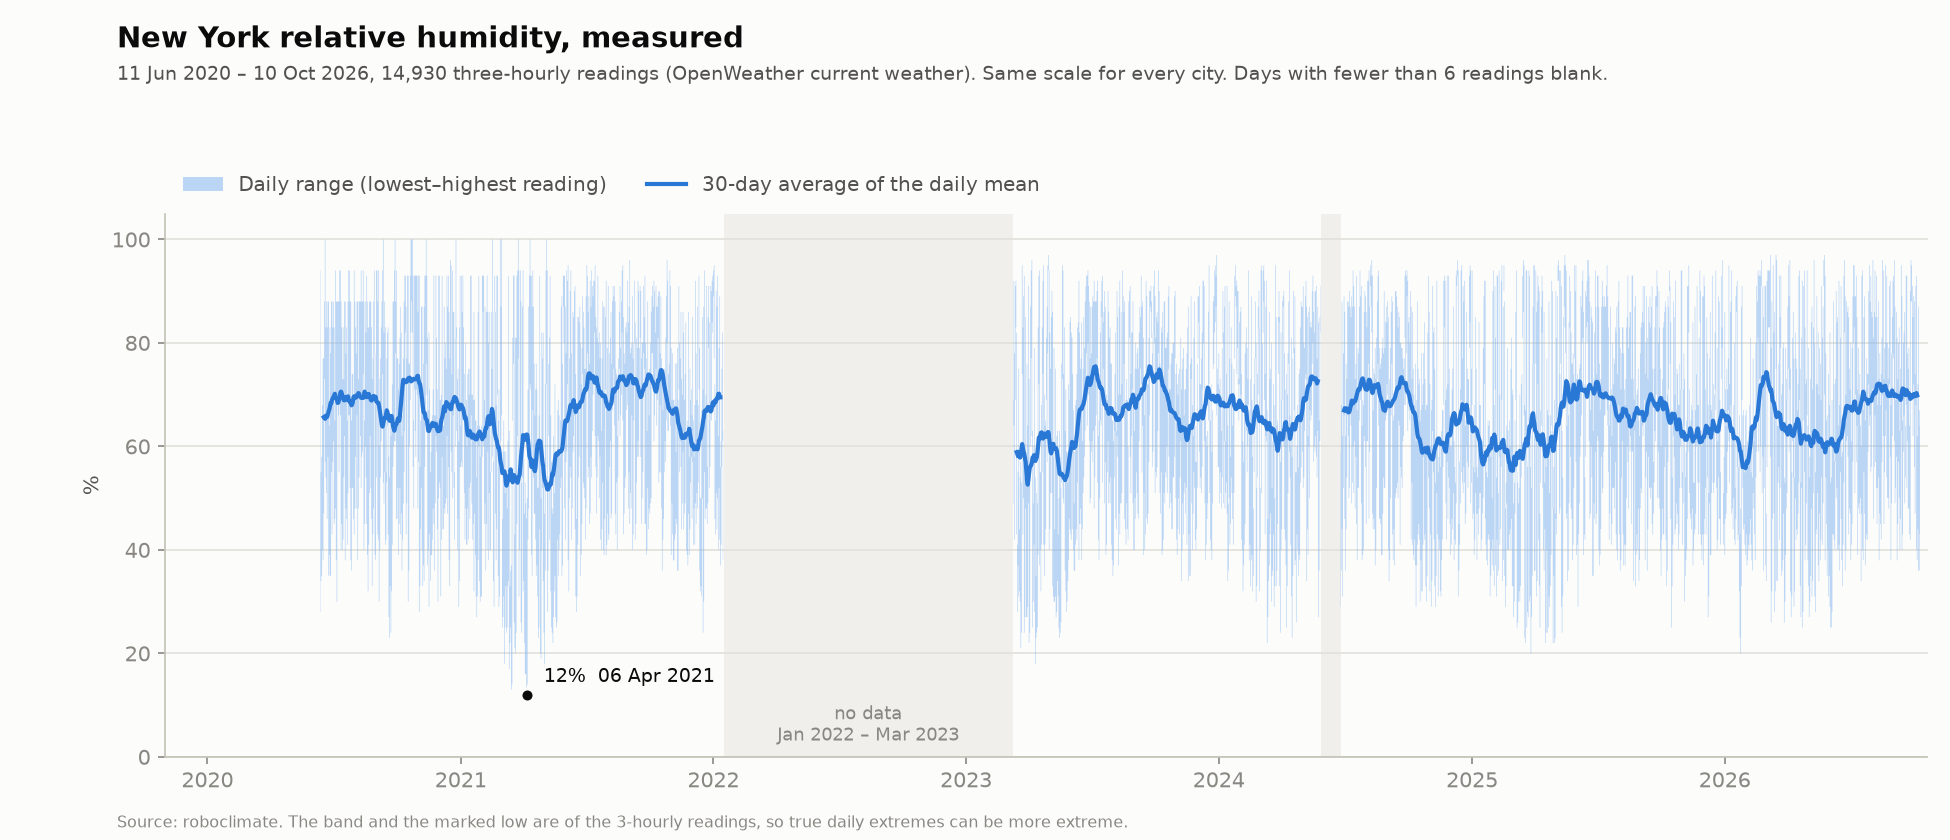

The table this chart was drawn from, first rows:
date, min, max, mean, readings, avg30
2020-06-11, , , , 2, 
2020-06-12, 28.00, 94.00, 68.00, 8, 
2020-06-13, 34.00, 55.00, 43.62, 8, 
2020-06-14, 35.00, 58.00, 45.00, 8, 
2020-06-15, 40.00, 68.00, 58.12, 8, 
2020-06-16, 38.00, 77.00, 59.25, 8, 
2020-06-17, 47.00, 77.00, 64.00, 8, 65.66
2020-06-18, 73.00, 88.00, 82.25, 8, 65.76
2020-06-19, 57.00, 100, 78.50, 8, 65.32
2020-06-20, 54.00, 83.00, 72.50, 8, 65.86
2020-06-21, 51.00, 88.00, 70.38, 8, 65.98
2020-06-22, 46.00, 83.00, 66.38, 8, 65.71
2020-06-23, 58.00, 88.00, 68.25, 8, 66.25
2020-06-24, 35.00, 88.00, 68.88, 8, 66.73
2020-06-25, 39.00, 64.00, 47.75, 8, 67.12
2020-06-26, 35.00, 83.00, 61.25, 8, 67.79
2020-06-27, 35.00, 78.00, 61.88, 8, 68.40
2020-06-28, 55.00, 88.00, 75.00, 8, 68.40
2020-06-29, 43.00, 88.00, 70.62, 8, 69.01
2020-06-30, 57.00, 83.00, 73.62, 8, 69.32
2020-07-01, 61.00, 88.00, 77.88, 8, 69.57
2020-07-02, 45.00, 83.00, 67.75, 8, 69.82
2020-07-03, 46.00, 65.00, 56.25, 8, 70.18
2020-07-04, 48.00, 94.00, 77.75, 8, 69.73
2020-07-05, 38.00, 88.00, 68.75, 8, 69.22
2020-07-06, 30.00, 88.00, 59.12, 8, 69.03
2020-07-07, 69.00, 88.00, 79.62, 8, 68.40
2020-07-08, 66.00, 88.00, 79.25, 8, 68.45
2020-07-09, 55.00, 88.00, 77.62, 8, 68.97
2020-07-10, 69.00, 94.00, 86.62, 8, 69.42
2020-07-11, 66.00, 94.00, 86.00, 8, 70.41
2020-07-12, 40.00, 88.00, 68.00, 8, 70.60
2020-07-13, 45.00, 83.00, 62.00, 8, 70.23
2020-07-14, 40.00, 73.00, 54.25, 8, 69.75
2020-07-15, 42.00, 83.00, 65.75, 8, 69.42
2020-07-16, 54.00, 73.00, 66.62, 8, 68.92
2020-07-17, 62.00, 88.00, 74.88, 8, 68.90
2020-07-18, 38.00, 88.00, 68.75, 8, 69.00
2020-07-19, 48.00, 78.00, 63.25, 8, 69.57
2020-07-20, 46.00, 83.00, 66.88, 8, 69.08
2020-07-21, 41.00, 65.00, 51.38, 8, 69.40
2020-07-22, 51.00, 88.00, 67.75, 8, 69.68
2020-07-23, 66.00, 94.00, 84.12, 8, 69.04
2020-07-24, 66.00, 94.00, 82.38, 8, 68.66
2020-07-25, 52.00, 88.00, 77.25, 8, 68.70
2020-07-26, 38.00, 88.00, 66.88, 8, 68.39
2020-07-27, 36.00, 65.00, 51.00, 8, 67.95
2020-07-28, 52.00, 74.00, 60.38, 8, 68.08
2020-07-29, 52.00, 74.00, 61.00, 8, 68.60
2020-07-30, 46.00, 69.00, 58.38, 8, 69.51
2020-07-31, 43.00, 94.00, 77.25, 8, 69.70
2020-08-01, 48.00, 88.00, 71.00, 8, 69.34
2020-08-02, 58.00, 83.00, 73.12, 8, 69.42
2020-08-03, 48.00, 78.00, 63.00, 8, 69.49
2020-08-04, 66.00, 88.00, 78.38, 8, 69.91
2020-08-05, 38.00, 88.00, 67.62, 8, 70.00
2020-08-06, 48.00, 73.00, 60.38, 8, 70.32
2020-08-07, 54.00, 88.00, 67.88, 8, 70.19
2020-08-08, 69.00, 88.00, 78.88, 8, 69.84
2020-08-09, 62.00, 88.00, 77.38, 8, 69.57
... 2,253 more rows
